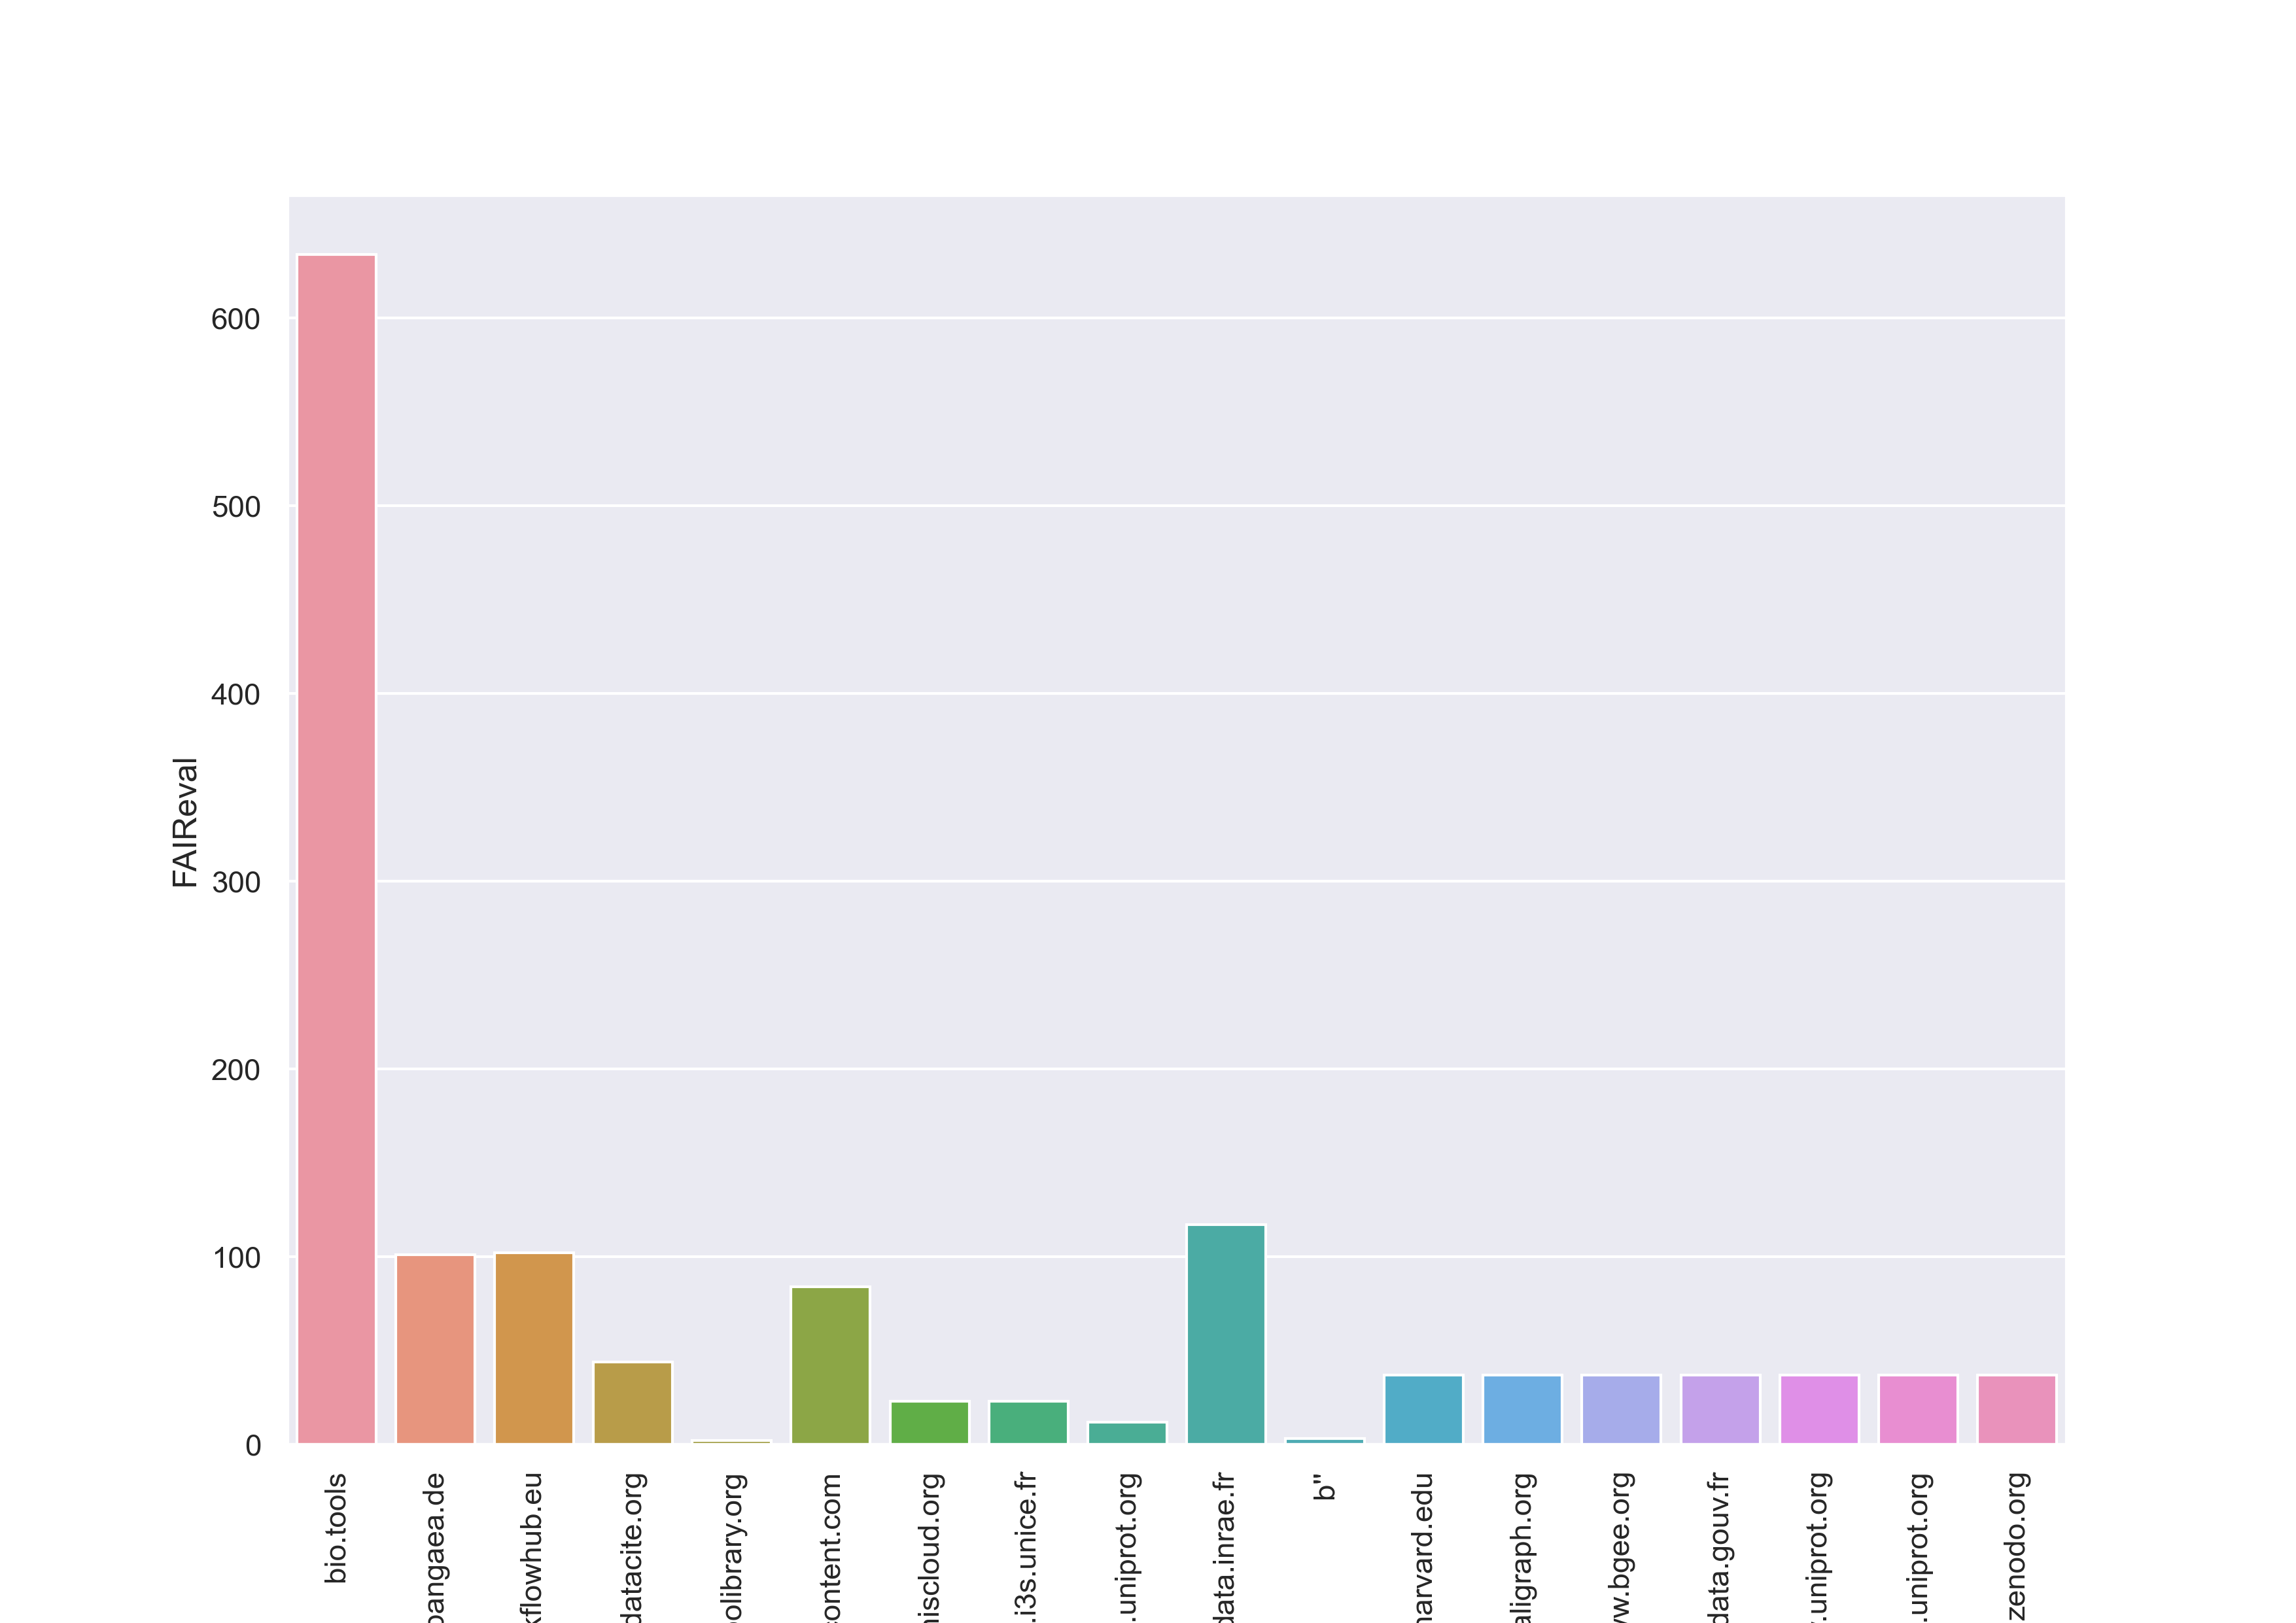

The file beside this chart, header and first rows:
, domain, FAIReval
0, bio.tools, 634
9, data.inrae.fr, 117
2, workflowhub.eu, 102
1, doi.pangaea.de, 101
5, raw.githubusercontent.com, 84
3, search.datacite.org, 44
11, dataverse.harvard.edu, 37
12, caligraph.org, 37
13, www.bgee.org, 37
14, entrepot.recherche.data.gouv.fr, 37
15, www.uniprot.org, 37
16, rest.uniprot.org, 37
17, zenodo.org, 37
6, nemi.molgeniscloud.org, 23
7, taxref.i3s.unice.fr, 23
8, sparql.uniprot.org, 12
10, b'', 3
4, purl.obolibrary.org, 2
